Dataset: cropped_images (GitHub, Katsure/cropped_images). Classes: down, flagged, standing.

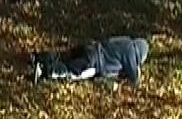
Label: down

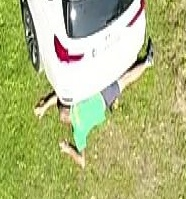
Label: flagged

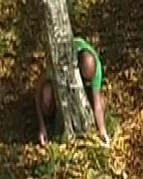
Label: flagged

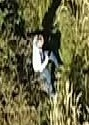
Label: standing

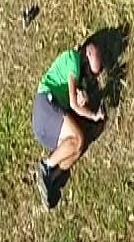
Label: down

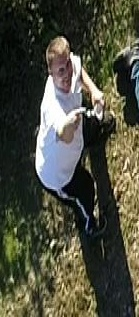
Label: standing
